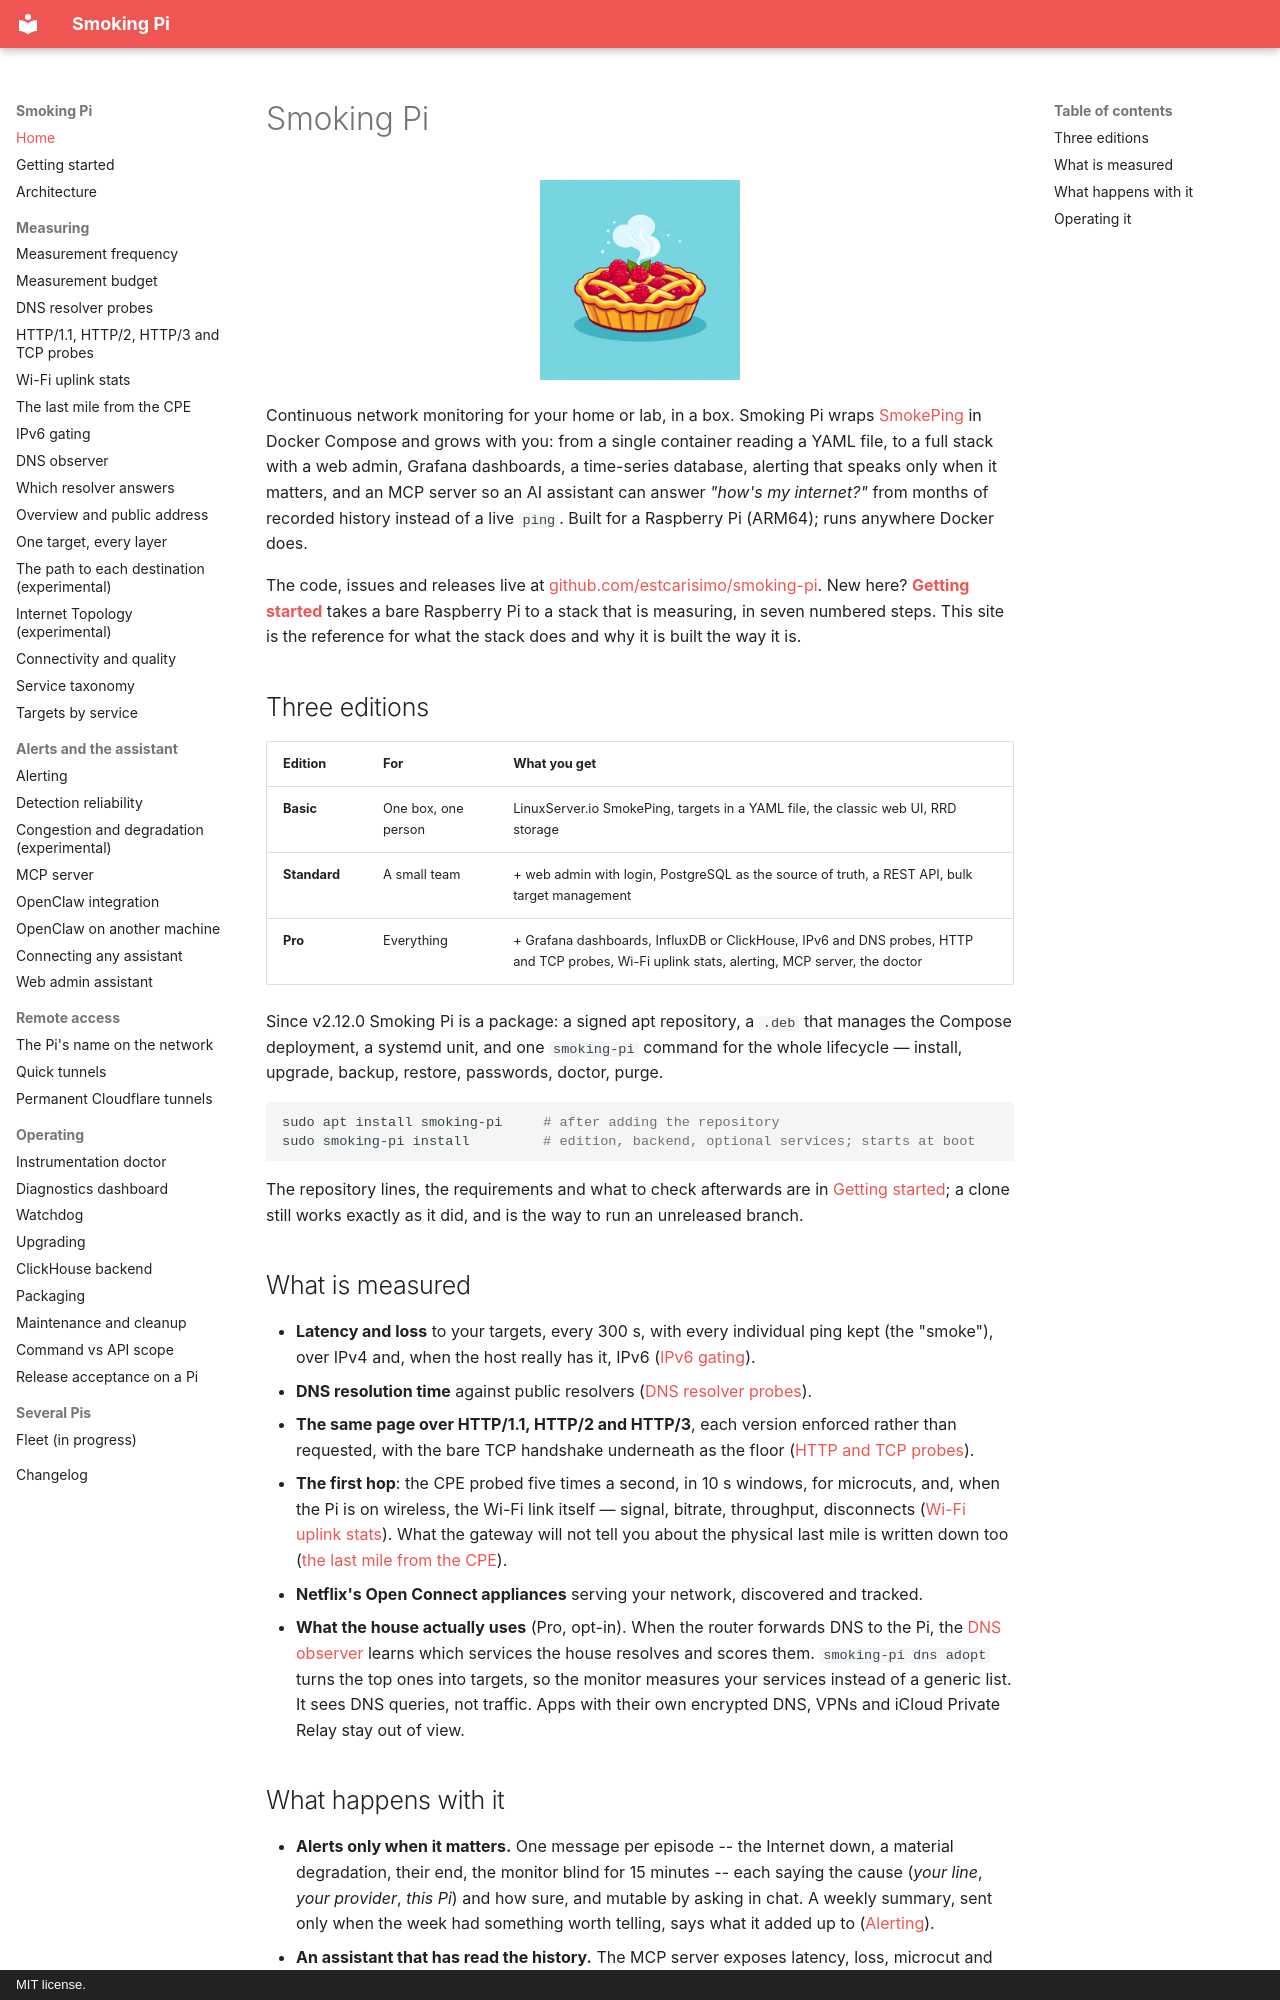

repository: estcarisimo/smoking-pi · page: index.html · generator: mkdocs · copyright: MIT license.

# Smoking Pi

<div align="center" markdown>
<img src="img/logo.jpg" alt="Smoking Pi — a steaming raspberry pie" width="200"/>
</div>

Continuous network monitoring for your home or lab, in a box. Smoking Pi wraps
[SmokePing](https://oss.oetiker.ch/smokeping/) in Docker Compose and grows with
you: from a single container reading a YAML file, to a full stack with a web
admin, Grafana dashboards, a time-series database, alerting that speaks only
when it matters, and an MCP server so an AI assistant can answer *"how's my internet?"*
from months of recorded history instead of a live `ping`. Built for a
Raspberry Pi (ARM64); runs anywhere Docker does.

The code, issues and releases live at
[github.com/estcarisimo/smoking-pi](https://github.com/estcarisimo/smoking-pi).
New here? **[Getting started](getting-started.md)** takes a bare Raspberry Pi
to a stack that is measuring, in seven numbered steps. This site is the
reference for what the stack does and why it is built the way it is.

## Three editions

| Edition | For | What you get |
|---|---|---|
| **Basic** | One box, one person | LinuxServer.io SmokePing, targets in a YAML file, the classic web UI, RRD storage |
| **Standard** | A small team | + web admin with login, PostgreSQL as the source of truth, a REST API, bulk target management |
| **Pro** | Everything | + Grafana dashboards, InfluxDB or ClickHouse, IPv6 and DNS probes, HTTP and TCP probes, Wi-Fi uplink stats, alerting, MCP server, the doctor |

Since v2.12.0 Smoking Pi is a package: a signed apt repository, a `.deb`
that manages the Compose deployment, a systemd unit, and one `smoking-pi`
command for the whole lifecycle — install, upgrade, backup, restore,
passwords, doctor, purge.

```bash
sudo apt install smoking-pi     # after adding the repository
sudo smoking-pi install         # edition, backend, optional services; starts at boot
```

The repository lines, the requirements and what to check afterwards are in
[Getting started](getting-started.md); a clone still works exactly as it
did, and is the way to run an unreleased branch.

## What is measured

- **Latency and loss** to your targets, every 300 s, with every individual
  ping kept (the "smoke"), over IPv4 and, when the host really has it, IPv6
  ([IPv6 gating](ipv6-gating.md)).
- **DNS resolution time** against public resolvers
  ([DNS resolver probes](dns-probes.md)).
- **The same page over HTTP/1.1, HTTP/2 and HTTP/3**, each version enforced
  rather than requested, with the bare TCP handshake underneath as the floor
  ([HTTP and TCP probes](http-probes.md)).
- **The first hop**: the CPE probed five times a second, in 10 s windows,
  for microcuts, and, when the Pi is on wireless, the Wi-Fi link itself —
  signal, bitrate, throughput, disconnects ([Wi-Fi uplink stats](wifi.md)). What the gateway will not tell
  you about the physical last mile is written down too
  ([the last mile from the CPE](cpe-last-mile.md)).
- **Netflix's Open Connect appliances** serving your network, discovered and
  tracked.
- **What the house actually uses** (Pro, opt-in). When the router forwards
  DNS to the Pi, the [DNS observer](dns-observer.md) learns which services
  the house resolves and scores them. `smoking-pi dns adopt` turns the top
  ones into targets, so the monitor measures your services instead of a
  generic list. It sees DNS queries, not traffic. Apps with their own
  encrypted DNS, VPNs and iCloud Private Relay stay out of view.
